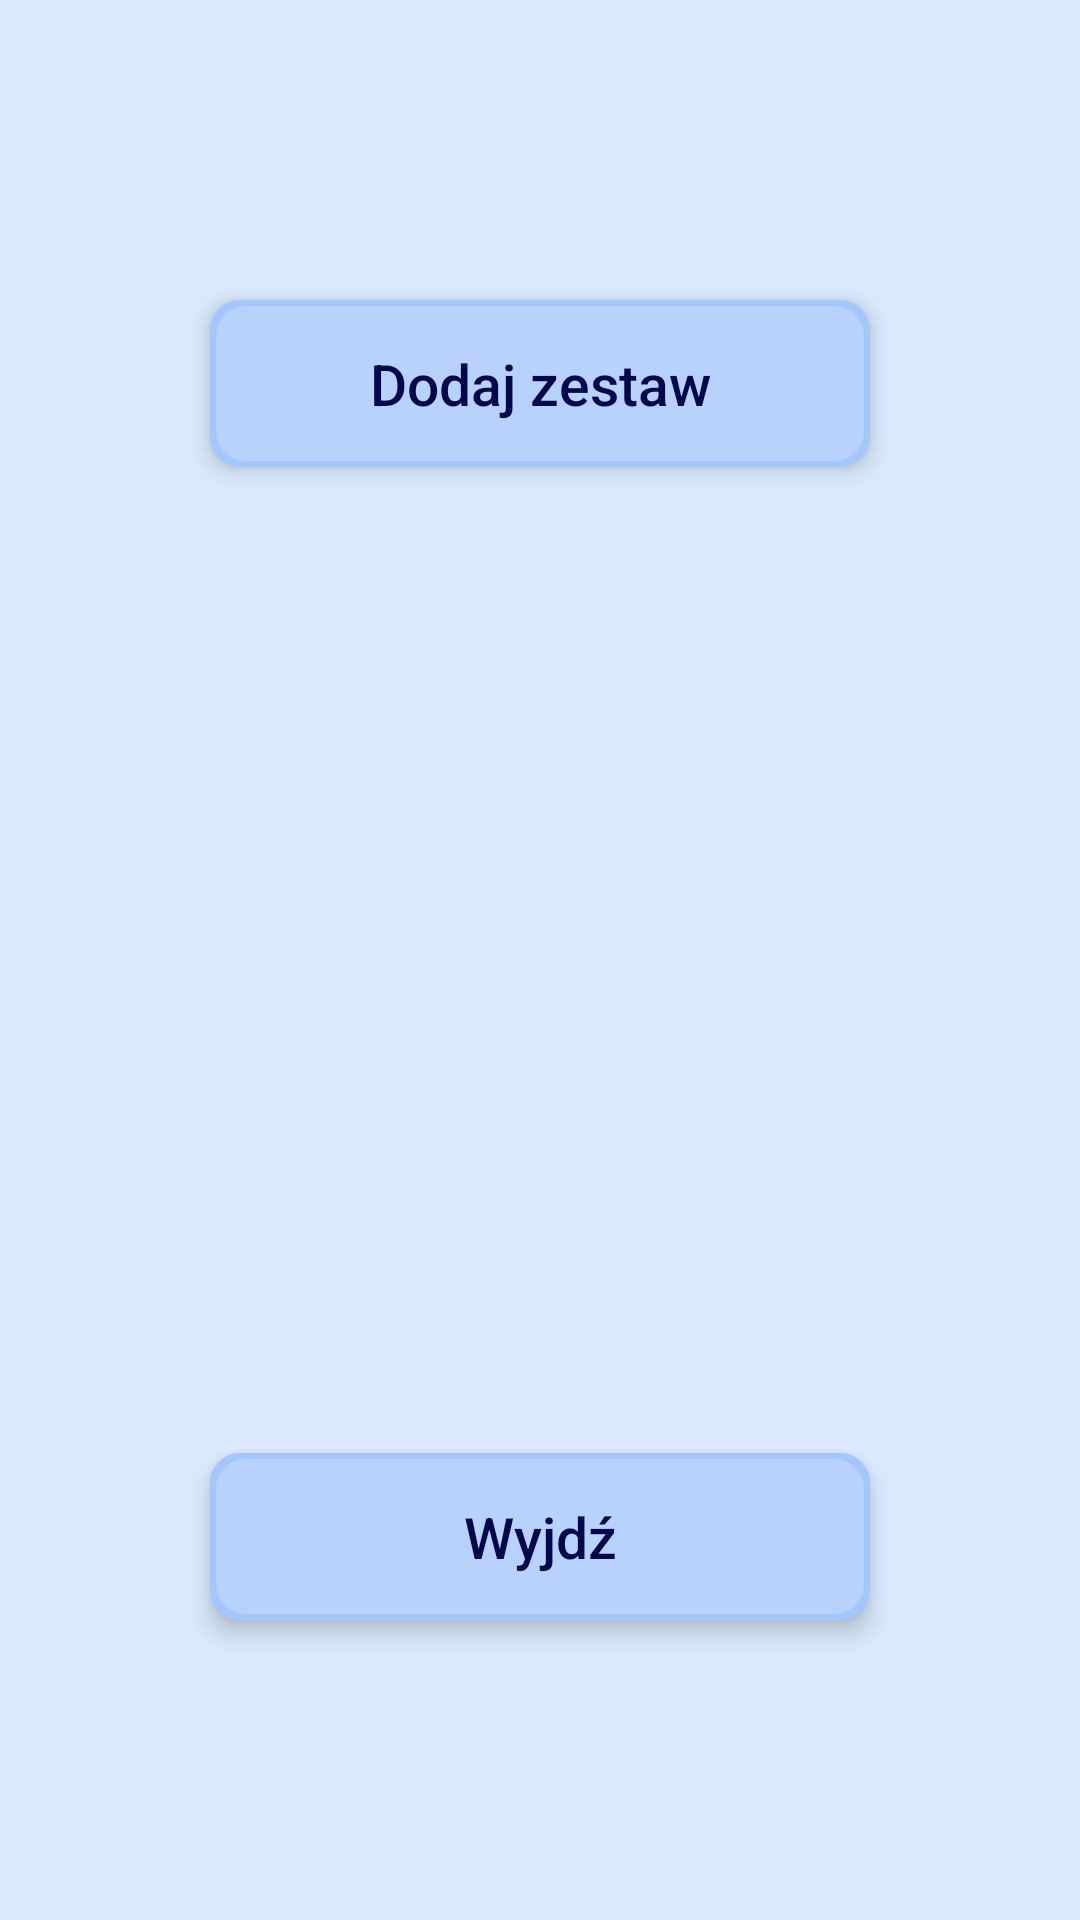

Layout XML and referenced resources for this Android screen:
<!-- AndroidManifest.xml: application theme MyTheme -->
<!-- res/layout/activity_main.xml -->
<?xml version="1.0" encoding="utf-8"?>
<RelativeLayout
    xmlns:android="http://schemas.android.com/apk/res/android"
    xmlns:tools="http://schemas.android.com/tools"
    android:layout_width="match_parent"
    android:layout_height="match_parent"
    android:paddingLeft="0dp"
    android:paddingRight="0dp"
    android:paddingTop="0dp"
    android:paddingBottom="0dp"
    tools:context=".MainActivity"
    >

    <Button
        android:id="@+id/mainButton"
        style="@style/MyThemeButton"
        android:elevation="5dp"
        android:layout_centerHorizontal="true"
        android:layout_marginTop="100dp"
        android:fontFamily="sans-serif-medium"
        android:text="@string/mainButtonText" />

    <ScrollView
        android:id="@+id/scroll"
        android:layout_width="350dp"
        android:layout_height="325dp"
        android:layout_below="@id/mainButton"
        android:layout_centerHorizontal="true"
        android:layout_marginTop="50dp"
        android:paddingVertical="4dp">

        <TableLayout
            android:paddingVertical="4dp"
            android:id="@+id/table"
            android:layout_width="match_parent"
            android:layout_height="wrap_content"
            android:divider="@drawable/button_divider"
            android:showDividers="middle"
            />
    </ScrollView>

    <Button
        android:id="@+id/exitButton"
        style="@style/MyThemeButton"
        android:elevation="5dp"
        android:layout_alignParentBottom="true"
        android:layout_centerHorizontal="true"
        android:layout_marginBottom="100dp"
        android:fontFamily="sans-serif-medium"
        android:text="@string/exit" />

</RelativeLayout>
<!-- resources referenced by this layout -->
<resources>
  <!-- drawable button_divider (drawable) -->
  <?xml version="1.0" encoding="utf-8"?>
  <shape android:shape="rectangle" xmlns:android="http://schemas.android.com/apk/res/android">
      <size android:height="10dp" />
      <solid android:color="@color/mainBackground" />
  </shape>
  <string name="exit">Wyjdź</string>
  <string name="mainButtonText">Dodaj zestaw</string>
  <style name="MyThemeButton" parent="Theme.Material3.DynamicColors.DayNight">
          <item name="android:layout_width">220dp</item>
          <item name="android:layout_height">wrap_content</item>
          <item name="android:paddingHorizontal">30dp</item>
          <item name="android:paddingVertical">15dp</item>
          <item name="android:background">@drawable/button_border</item>
          <item name="android:textColor">@color/darkText</item>
          <item name="android:textSize">19sp</item>
          <item name="android:textAlignment">center</item>
          <item name="fontFamily">sans-serif-medium</item>
      </style>
  <style name="MyTheme" parent="Theme.AppCompat.DayNight.NoActionBar">
          
          <item name="colorPrimary">@color/mainBackground</item>
          <item name="colorPrimaryVariant">@color/mainBackground</item>
          <item name="colorOnPrimary">@color/mainBackground</item>
          
          <item name="colorSecondary">@color/mainBackground</item>
          <item name="colorSecondaryVariant">@color/mainBackground</item>
          <item name="colorOnSecondary">@color/mainBackground</item>
          
          <item name="android:statusBarColor">?attr/colorPrimaryVariant</item>
          
          <item name="android:background">@color/mainBackground</item>
          <item name="buttonStyle">@style/MyThemeButton</item>
      </style>
  <color name="mainBackground">#DBEAFF</color>
  <!-- drawable button_border (drawable) -->
  <?xml version="1.0" encoding="utf-8"?>
  <layer-list xmlns:android="http://schemas.android.com/apk/res/android">
      <item>
          <shape android:shape="rectangle">
              <solid android:color="@color/mainButtonBorder"/>
              <corners android:radius="10dp"/>
          </shape>
  
      </item>
      <item android:left="2dp" android:right="2dp"  android:top="2dp" android:bottom="2dp">
          <shape android:shape="rectangle">
              <solid android:color="@color/mainButtonBack"/>
              <corners android:radius="10dp"/>
          </shape>
      </item>
  </layer-list>
  <color name="darkText">#00074A</color>
  <color name="mainButtonBorder">#A5C6FD</color>
  <color name="mainButtonBack">#B8D2FD</color>
</resources>
